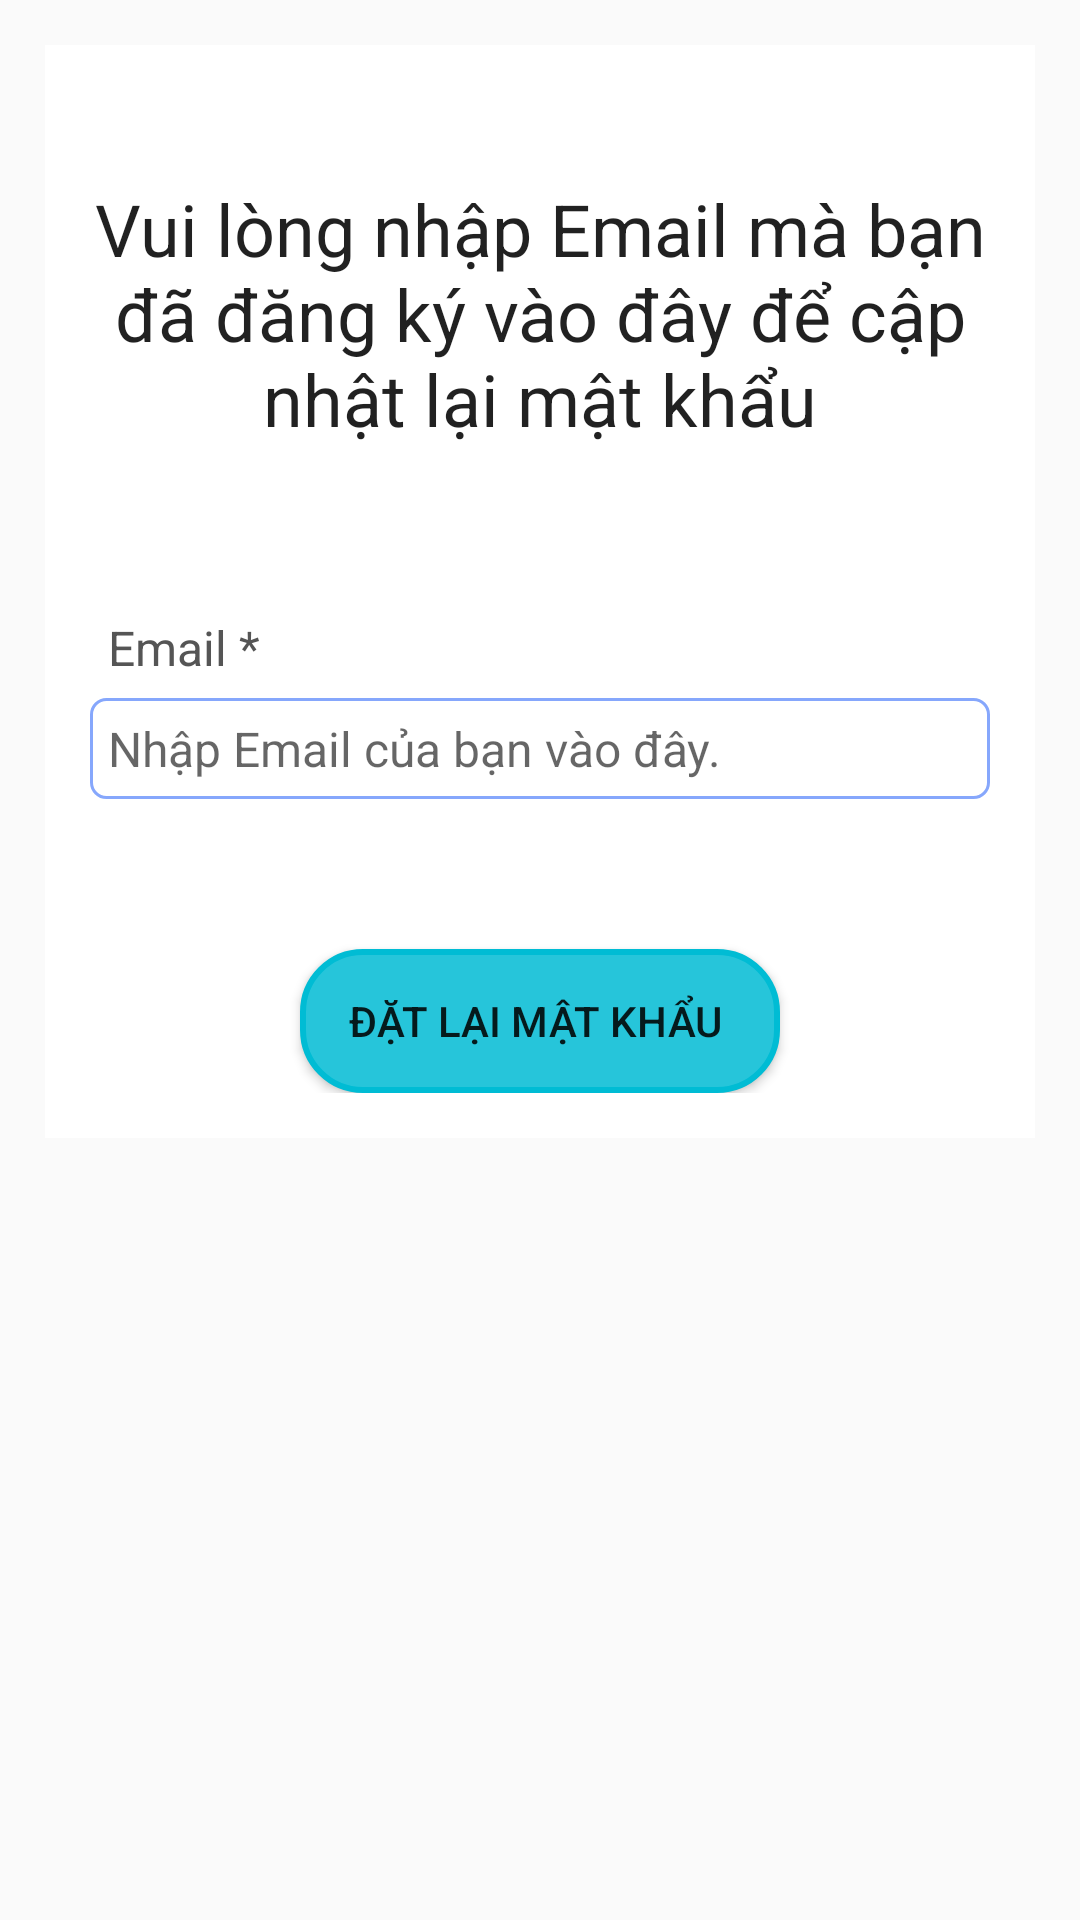

Android layout source for this screen:
<!-- AndroidManifest.xml: activity theme Theme.AppCompat.Light.DarkActionBar -->
<!-- res/layout/activity_forgot_password.xml -->
<?xml version="1.0" encoding="utf-8"?>
<ScrollView xmlns:android="http://schemas.android.com/apk/res/android"
    xmlns:app="http://schemas.android.com/apk/res-auto"
    xmlns:tools="http://schemas.android.com/tools"
    android:layout_width="match_parent"
    android:layout_height="match_parent"
    tools:context=".LoginANDRegister.ForgotPasswordActivity">
     <RelativeLayout
         android:layout_width="match_parent"
         android:layout_height="wrap_content"
         android:layout_margin="15dp"
         android:padding="15dp"
         android:background="@color/white">

         <TextView
             android:layout_width="match_parent"
             android:layout_height="wrap_content"
             android:text="Vui lòng nhập Email mà bạn đã đăng ký vào đây để cập nhật lại mật khẩu"
             android:textAppearance="@style/TextAppearance.AppCompat.Headline"
             android:textAlignment="center"
             android:id="@+id/txtPassword_resetHead"
             android:layout_marginTop="30dp"/>
          <TextView
              android:layout_width="match_parent"
              android:layout_height="wrap_content"
              android:id="@+id/txtPassword_resetEmail"
              android:layout_below="@id/txtPassword_resetHead"
              android:text="Email *"
              android:layout_marginTop="50dp"
              android:padding="6dp"
              android:textSize="16sp"
              android:textColor="#555555"/>
         <EditText

             android:layout_width="match_parent"
             android:layout_height="wrap_content"
             android:id="@+id/edtPassword_resetEmail"
             android:layout_below="@id/txtPassword_resetEmail"
             android:inputType="textEmailAddress"
             android:hint="Nhập Email của bạn vào đây."
             android:padding="6dp"
             android:textSize="16sp"
             android:background="@drawable/border"/>
         <Button
             android:layout_width="match_parent"
             android:layout_height="wrap_content"
             android:layout_below="@id/edtPassword_resetEmail"
             android:layout_marginTop="50dp"
             android:layout_marginStart="70dp"
             android:layout_marginEnd="70dp"
             android:background="@drawable/border_all"
             android:id="@+id/btnPassword_reset"
             android:text="Đặt lại mật khẩu "/>
         <ProgressBar
             android:layout_width="wrap_content"
             android:layout_height="wrap_content"
             android:id="@+id/progressBar"
             android:layout_centerVertical="true"
             android:layout_centerHorizontal="true"
             android:elevation="10dp"
             android:visibility="gone"
             />



     </RelativeLayout>

</ScrollView>
<!-- resources referenced by this layout -->
<resources>
  <color name="white">#FFFFFFFF</color>
  <!-- drawable border (drawable) -->
  <?xml version="1.0" encoding="utf-8"?>
  <shape xmlns:android="http://schemas.android.com/apk/res/android">
  <solid android:color="@color/white"/>
      <stroke android:color="@color/timretro" android:width="1dp"/>
      <corners android:radius="5dp"/>
  </shape>
  <!-- drawable border_all (drawable) -->
  <?xml version="1.0" encoding="utf-8"?>
  <shape xmlns:android="http://schemas.android.com/apk/res/android">
  <solid android:color="#26C5DA">
  
  
  
  </solid>
      <stroke
          android:width="2dp"
          android:color="#00BCD4"/>
  
      <corners android:radius="20dp">
  
      </corners>
  
  </shape>
  <color name="timretro">#86A7FC</color>
</resources>
